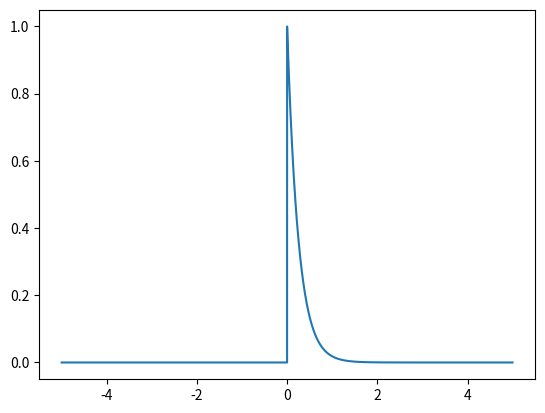

Write the Python code that produced this figure.
import numpy as np
import matplotlib.pyplot as plt

t = np.arange(-5, 5, 0.001)
y = np.exp(-4 * t) * np.heaviside(t , 1)
plt.plot(t , y)

plt.savefig('a.png')
